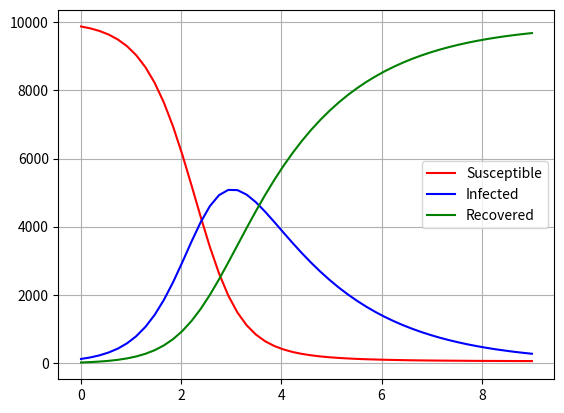

Source code (Python):
import matplotlib.pyplot as plt 
import numpy as np 

N = 10000

I_0 = 80
S_0 = 9920
R_0 = 0

beta = 0.5
gamma = 0.1

s_t = S_0
i_t = I_0
r_t = R_0

def susceptible_at_tp1(S_t, I_t):
    return S_t - beta * S_t * (I_t/N)

def infected_at_tp1(S_t, I_t):
    return I_t + beta * S_t * (I_t/N) - gamma * I_t

def recovered_at_tp1(R_t, I_t):
    return R_t + gamma * I_t

susceptible_n = []
infected_n = []
recovered_n = []
time = np.linspace(0, 9, 50)  

for i in range(50):
    new_s = susceptible_at_tp1(s_t, i_t)
    new_i = infected_at_tp1(s_t, i_t)
    new_r = recovered_at_tp1(r_t, i_t)

    s_t, i_t, r_t = new_s, new_i, new_r 

    susceptible_n.append(round(s_t))
    infected_n.append(round(i_t))
    recovered_n.append(round(r_t))

x = np.array(time)
y1 = np.array(susceptible_n)
y2 = np.array(infected_n)
y3 = np.array(recovered_n)

a = infected_n.sort()
print("The maximum number of infected people are", infected_n[0])

plt.plot(x, y1, label="Susceptible", color="red")
plt.plot(x, y2, label="Infected", color="blue")
plt.plot(x, y3, label="Recovered", color="green")
plt.legend()
plt.grid(True)
plt.show()
